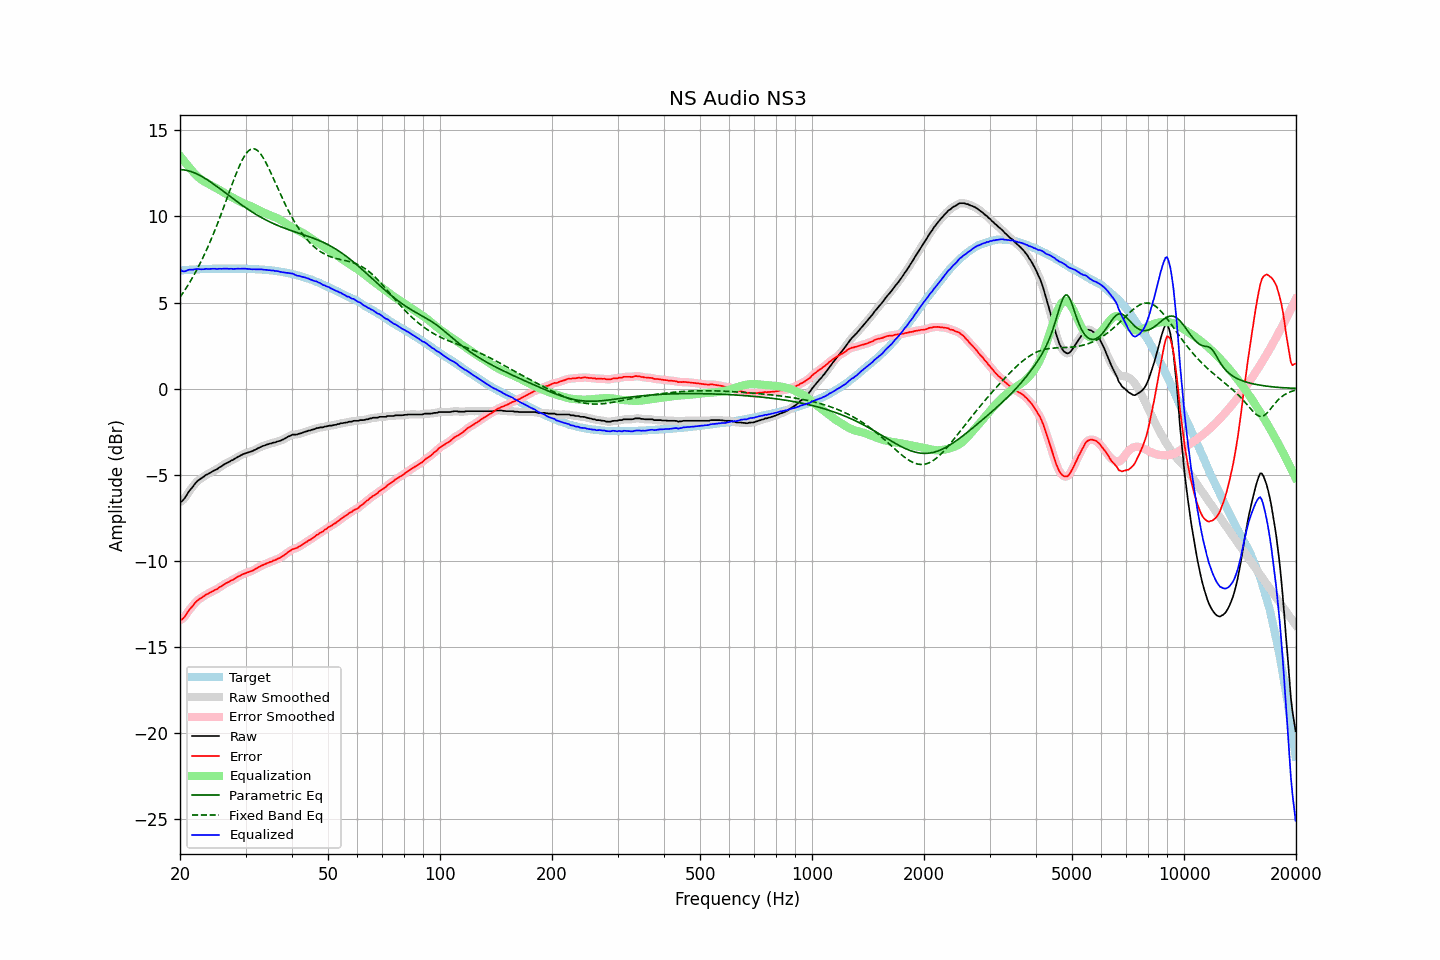

Source data for this figure (header and first rows):
frequency, raw, error, smoothed, error_smoothed, equalization, parametric_eq, fixed_band_eq, equalized_raw, equalized_smoothed, target
20.00, -6.57, -13.42, -6.59, -13.44, 13.52, 12.72, 5.31, 6.96, 6.94, 6.85
20.20, -6.56, -13.42, -6.53, -13.40, 13.40, 12.72, 5.44, 6.84, 6.87, 6.86
20.40, -6.47, -13.34, -6.45, -13.33, 13.28, 12.71, 5.58, 6.81, 6.83, 6.87
20.61, -6.35, -13.23, -6.35, -13.23, 13.17, 12.70, 5.72, 6.81, 6.82, 6.88
20.81, -6.21, -13.09, -6.20, -13.09, 13.05, 12.68, 5.87, 6.84, 6.85, 6.88
21.02, -6.05, -12.94, -6.06, -12.95, 12.94, 12.66, 6.02, 6.89, 6.88, 6.89
21.23, -5.92, -12.82, -5.93, -12.83, 12.83, 12.63, 6.17, 6.91, 6.90, 6.90
21.44, -5.81, -12.72, -5.80, -12.71, 12.72, 12.61, 6.33, 6.92, 6.92, 6.91
21.66, -5.70, -12.61, -5.69, -12.60, 12.60, 12.57, 6.49, 6.90, 6.92, 6.91
21.87, -5.56, -12.48, -5.57, -12.49, 12.50, 12.53, 6.66, 6.94, 6.93, 6.92
22.09, -5.46, -12.38, -5.46, -12.38, 12.40, 12.49, 6.83, 6.94, 6.94, 6.92
22.31, -5.36, -12.29, -5.36, -12.29, 12.31, 12.45, 7.00, 6.95, 6.95, 6.93
22.54, -5.29, -12.22, -5.29, -12.23, 12.23, 12.40, 7.18, 6.94, 6.94, 6.93
22.76, -5.23, -12.17, -5.22, -12.16, 12.16, 12.35, 7.37, 6.93, 6.94, 6.94
22.99, -5.16, -12.10, -5.16, -12.10, 12.09, 12.30, 7.56, 6.94, 6.94, 6.94
23.22, -5.10, -12.04, -5.09, -12.04, 12.04, 12.25, 7.76, 6.94, 6.94, 6.94
23.45, -5.02, -11.97, -5.03, -11.98, 11.98, 12.19, 7.96, 6.96, 6.95, 6.95
23.69, -4.98, -11.93, -4.98, -11.93, 11.93, 12.13, 8.16, 6.95, 6.95, 6.95
23.92, -4.93, -11.88, -4.92, -11.88, 11.88, 12.07, 8.37, 6.95, 6.96, 6.95
24.16, -4.88, -11.83, -4.88, -11.83, 11.83, 12.00, 8.59, 6.95, 6.96, 6.95
24.40, -4.82, -11.78, -4.82, -11.78, 11.78, 11.94, 8.81, 6.97, 6.96, 6.96
24.65, -4.77, -11.73, -4.77, -11.74, 11.73, 11.87, 9.04, 6.96, 6.96, 6.96
24.89, -4.72, -11.68, -4.72, -11.69, 11.68, 11.81, 9.27, 6.96, 6.96, 6.96
25.14, -4.69, -11.65, -4.67, -11.63, 11.63, 11.74, 9.50, 6.94, 6.96, 6.96
25.39, -4.61, -11.57, -4.62, -11.58, 11.57, 11.67, 9.74, 6.96, 6.96, 6.96
25.65, -4.55, -11.51, -4.55, -11.52, 11.51, 11.60, 9.99, 6.97, 6.96, 6.96
25.91, -4.50, -11.46, -4.49, -11.45, 11.46, 11.53, 10.24, 6.96, 6.97, 6.96
26.16, -4.43, -11.39, -4.43, -11.39, 11.40, 11.46, 10.49, 6.97, 6.97, 6.96
26.43, -4.37, -11.33, -4.37, -11.34, 11.35, 11.39, 10.74, 6.98, 6.97, 6.96
26.69, -4.32, -11.28, -4.32, -11.29, 11.29, 11.32, 11.00, 6.97, 6.97, 6.96
26.96, -4.28, -11.24, -4.27, -11.24, 11.24, 11.25, 11.26, 6.96, 6.97, 6.96
27.23, -4.23, -11.19, -4.23, -11.19, 11.19, 11.18, 11.51, 6.96, 6.96, 6.96
27.50, -4.17, -11.13, -4.18, -11.14, 11.14, 11.10, 11.77, 6.97, 6.96, 6.96
27.77, -4.14, -11.10, -4.13, -11.09, 11.09, 11.03, 12.02, 6.95, 6.96, 6.96
28.05, -4.08, -11.04, -4.07, -11.04, 11.03, 10.97, 12.26, 6.96, 6.96, 6.96
28.33, -4.02, -10.98, -4.02, -10.99, 10.98, 10.90, 12.50, 6.96, 6.96, 6.96
28.62, -3.96, -10.92, -3.96, -10.93, 10.93, 10.83, 12.73, 6.97, 6.97, 6.96
28.90, -3.92, -10.88, -3.91, -10.88, 10.88, 10.76, 12.95, 6.96, 6.97, 6.96
29.19, -3.87, -10.83, -3.87, -10.83, 10.84, 10.69, 13.15, 6.97, 6.97, 6.96
29.48, -3.82, -10.78, -3.82, -10.79, 10.79, 10.63, 13.33, 6.97, 6.97, 6.96
29.78, -3.78, -10.74, -3.78, -10.74, 10.75, 10.56, 13.50, 6.97, 6.97, 6.96
30.08, -3.75, -10.71, -3.75, -10.71, 10.71, 10.50, 13.64, 6.96, 6.97, 6.96
30.38, -3.72, -10.67, -3.72, -10.68, 10.68, 10.44, 13.75, 6.96, 6.96, 6.95
30.68, -3.69, -10.64, -3.69, -10.64, 10.64, 10.37, 13.84, 6.95, 6.95, 6.95
30.99, -3.66, -10.61, -3.66, -10.61, 10.60, 10.31, 13.90, 6.94, 6.94, 6.95
31.30, -3.63, -10.57, -3.62, -10.57, 10.56, 10.25, 13.93, 6.93, 6.94, 6.94
31.61, -3.58, -10.52, -3.58, -10.53, 10.52, 10.19, 13.93, 6.94, 6.93, 6.94
31.93, -3.54, -10.47, -3.54, -10.47, 10.47, 10.14, 13.90, 6.93, 6.93, 6.93
32.24, -3.49, -10.42, -3.49, -10.42, 10.42, 10.08, 13.84, 6.93, 6.93, 6.93
32.57, -3.44, -10.36, -3.44, -10.37, 10.37, 10.03, 13.76, 6.93, 6.93, 6.92
32.89, -3.40, -10.32, -3.39, -10.32, 10.32, 9.97, 13.65, 6.93, 6.93, 6.92
33.22, -3.35, -10.26, -3.35, -10.27, 10.28, 9.92, 13.52, 6.93, 6.92, 6.91
33.55, -3.32, -10.23, -3.32, -10.23, 10.23, 9.87, 13.37, 6.91, 6.91, 6.91
33.89, -3.29, -10.19, -3.28, -10.19, 10.19, 9.82, 13.21, 6.90, 6.90, 6.90
34.23, -3.25, -10.14, -3.25, -10.15, 10.15, 9.77, 13.03, 6.90, 6.90, 6.89
34.57, -3.23, -10.11, -3.23, -10.11, 10.11, 9.73, 12.84, 6.88, 6.88, 6.88
34.92, -3.19, -10.06, -3.19, -10.07, 10.07, 9.68, 12.64, 6.88, 6.88, 6.87
35.27, -3.18, -10.05, -3.17, -10.04, 10.04, 9.64, 12.44, 6.86, 6.87, 6.87
35.62, -3.13, -9.98, -3.14, -10.00, 10.00, 9.59, 12.23, 6.87, 6.86, 6.85
35.97, -3.13, -9.97, -3.12, -9.96, 9.96, 9.55, 12.02, 6.83, 6.85, 6.84
... 635 more rows
